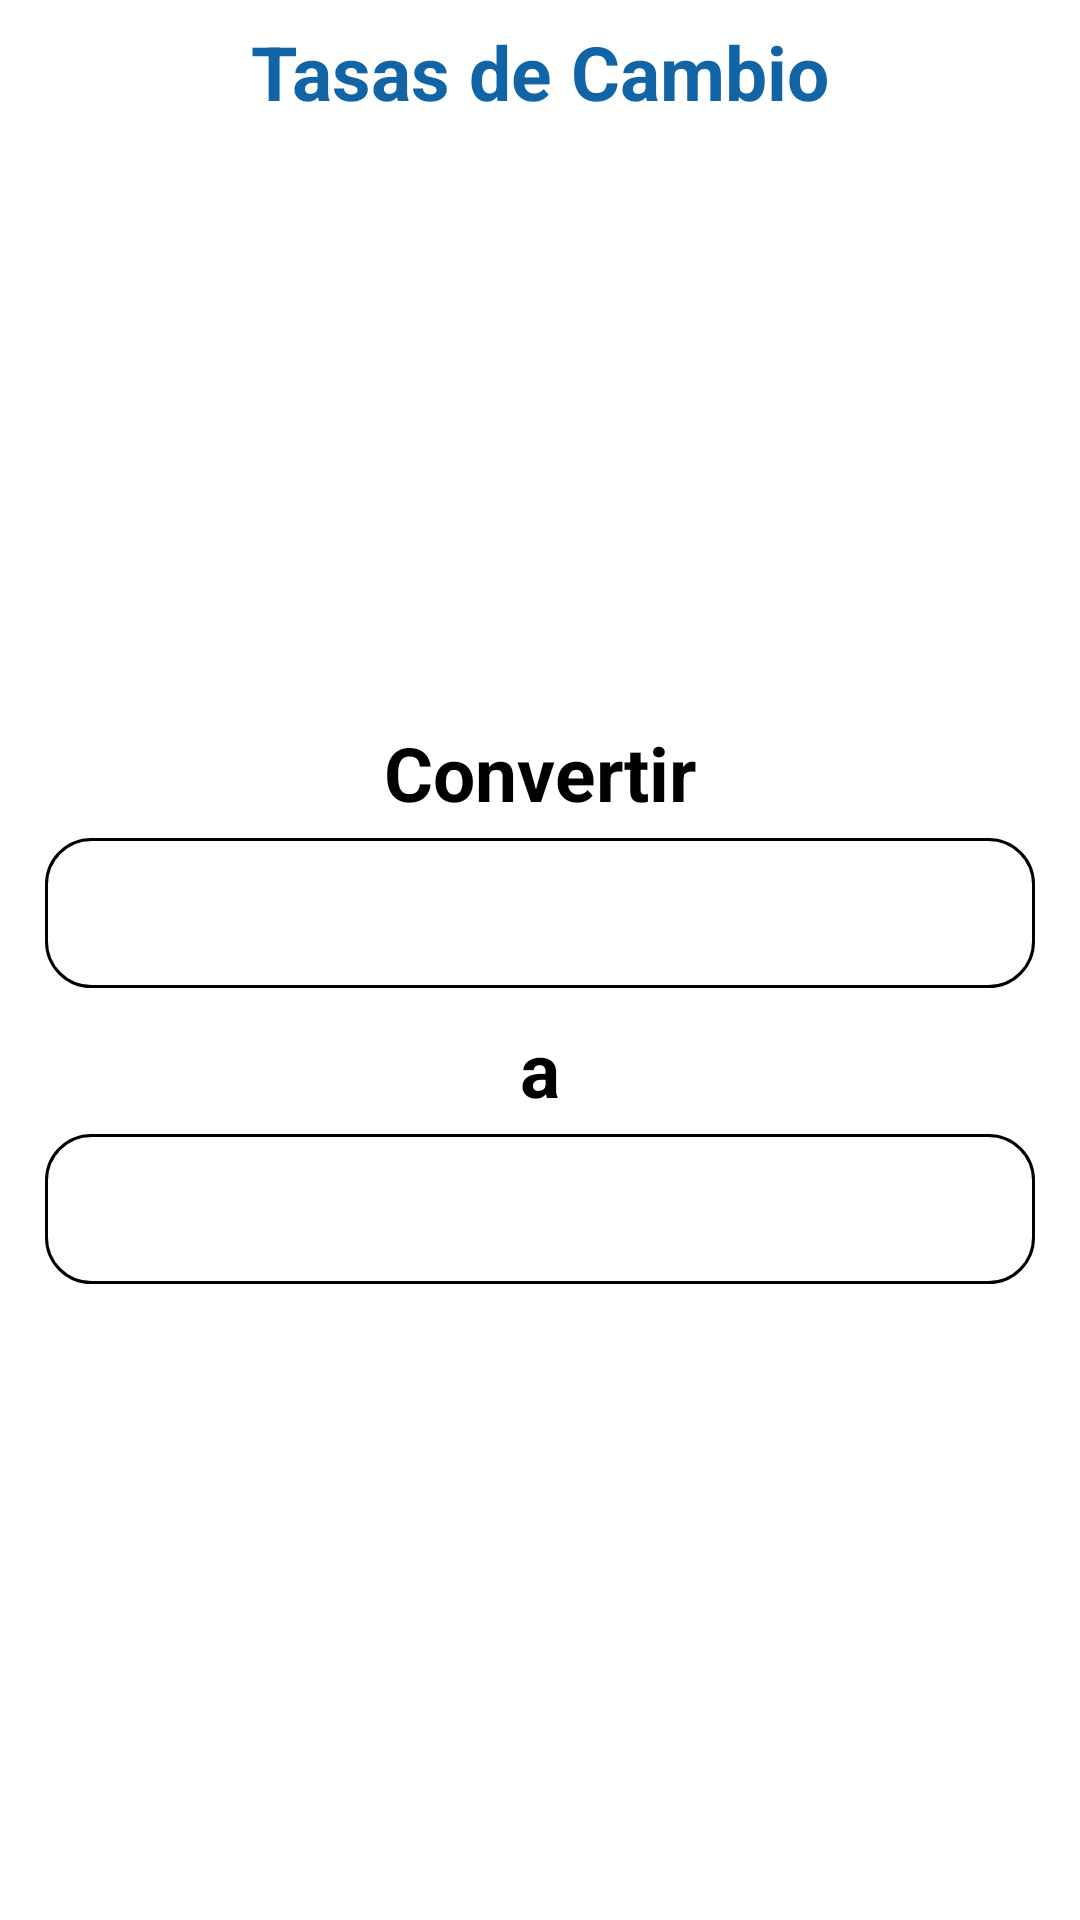

This screen was rendered from an Android layout file. Write that file and the resources it references.
<!-- AndroidManifest.xml: application theme Theme.prueba2brain -->
<!-- res/layout/activity_main.xml -->
<?xml version="1.0" encoding="utf-8"?>
<androidx.constraintlayout.widget.ConstraintLayout xmlns:android="http://schemas.android.com/apk/res/android"
    xmlns:app="http://schemas.android.com/apk/res-auto"
    xmlns:tools="http://schemas.android.com/tools"
    android:layout_width="match_parent"
    android:orientation="vertical"
    android:layout_height="match_parent"
    tools:context=".MainActivity"
    android:background="@color/white">


    <TextView
        android:id="@+id/label_principal"
        android:layout_width="wrap_content"
        android:layout_height="wrap_content"
        app:layout_constraintTop_toTopOf="parent"
        app:layout_constraintStart_toStartOf="parent"
        app:layout_constraintEnd_toEndOf="parent"
        android:text="@string/label_principal"
        android:textSize="25sp"
        android:layout_marginTop="7dp"
        android:textColor="@color/azul_principal"
        android:textStyle="bold"
        />
    <TextView
        android:id="@+id/label_convertir"
        android:layout_width="wrap_content"
        android:layout_height="wrap_content"
        app:layout_constraintTop_toBottomOf="@id/label_principal"
        app:layout_constraintStart_toStartOf="parent"
        app:layout_constraintEnd_toEndOf="parent"
        android:text="@string/label_convertir"
        android:textSize="25sp"
        android:layout_marginTop="200dp"
        android:textStyle="bold"
        android:textColor="@color/black"
        />

    <Spinner
        android:id="@+id/spinner_cambiario"
        android:layout_width="match_parent"
        android:layout_height="50dp"
        app:layout_constraintTop_toBottomOf="@id/label_convertir"
        app:layout_constraintStart_toStartOf="parent"
        app:layout_constraintEnd_toEndOf="parent"
        android:layout_marginTop="5dp"
        android:background="@drawable/rounded_corner_background"
        android:layout_marginEnd="15dp"
        android:layout_marginStart="15dp"
        />

    <TextView
        android:id="@+id/label_a"
        android:layout_width="wrap_content"
        android:layout_height="wrap_content"
        app:layout_constraintTop_toBottomOf="@id/spinner_cambiario"
        app:layout_constraintStart_toStartOf="parent"
        app:layout_constraintEnd_toEndOf="parent"
        android:text="@string/label_a"
        android:textSize="25sp"
        android:layout_marginTop="10dp"
        android:textStyle="bold"
        android:textColor="@color/black"
        />

    <Spinner
        android:id="@+id/spinner_cambiario2"
        android:layout_width="match_parent"
        android:layout_height="50dp"
        app:layout_constraintTop_toBottomOf="@id/label_a"
        app:layout_constraintStart_toStartOf="parent"
        app:layout_constraintEnd_toEndOf="parent"
        android:layout_marginTop="5dp"
        android:background="@drawable/rounded_corner_background"
        android:layout_marginEnd="15dp"
        android:layout_marginStart="15dp"
        />


</androidx.constraintlayout.widget.ConstraintLayout>
<!-- resources referenced by this layout -->
<resources>
  <color name="azul_principal">#1164A6</color>
  <color name="black">#FF000000</color>
  <color name="white">#FFFFFFFF</color>
  <!-- drawable rounded_corner_background (drawable) -->
  <?xml version="1.0" encoding="utf-8"?>
  <shape xmlns:android="http://schemas.android.com/apk/res/android"
      android:shape="rectangle"
      android:padding="10dp">
  
      <solid android:color="#FFFFFF" />
      <corners
          android:bottomRightRadius="15dp"
          android:bottomLeftRadius="15dp"
          android:topLeftRadius="15dp"
          android:topRightRadius="15dp" />
      <stroke android:width="1dp"
          android:color="@color/black"/>
  </shape>
  <string name="label_a">a</string>
  <string name="label_convertir">Convertir</string>
  <string name="label_principal">Tasas de Cambio</string>
  <style name="Theme.prueba2brain" parent="Theme.Design.NoActionBar">
          
          <item name="colorPrimary">@color/purple_500</item>
          <item name="colorPrimaryVariant">@color/purple_700</item>
          <item name="colorOnPrimary">@color/white</item>
          
          <item name="colorSecondary">@color/teal_200</item>
          <item name="colorSecondaryVariant">@color/teal_700</item>
          <item name="colorOnSecondary">@color/black</item>
          
          <item name="android:statusBarColor" tools:targetApi="l">?attr/colorPrimaryVariant</item>
          
          <item name="android:forceDarkAllowed">false</item>
      </style>
  <color name="purple_500">#FF6200EE</color>
  <color name="purple_700">#FF3700B3</color>
  <color name="teal_200">#FF03DAC5</color>
  <color name="teal_700">#FF018786</color>
</resources>
